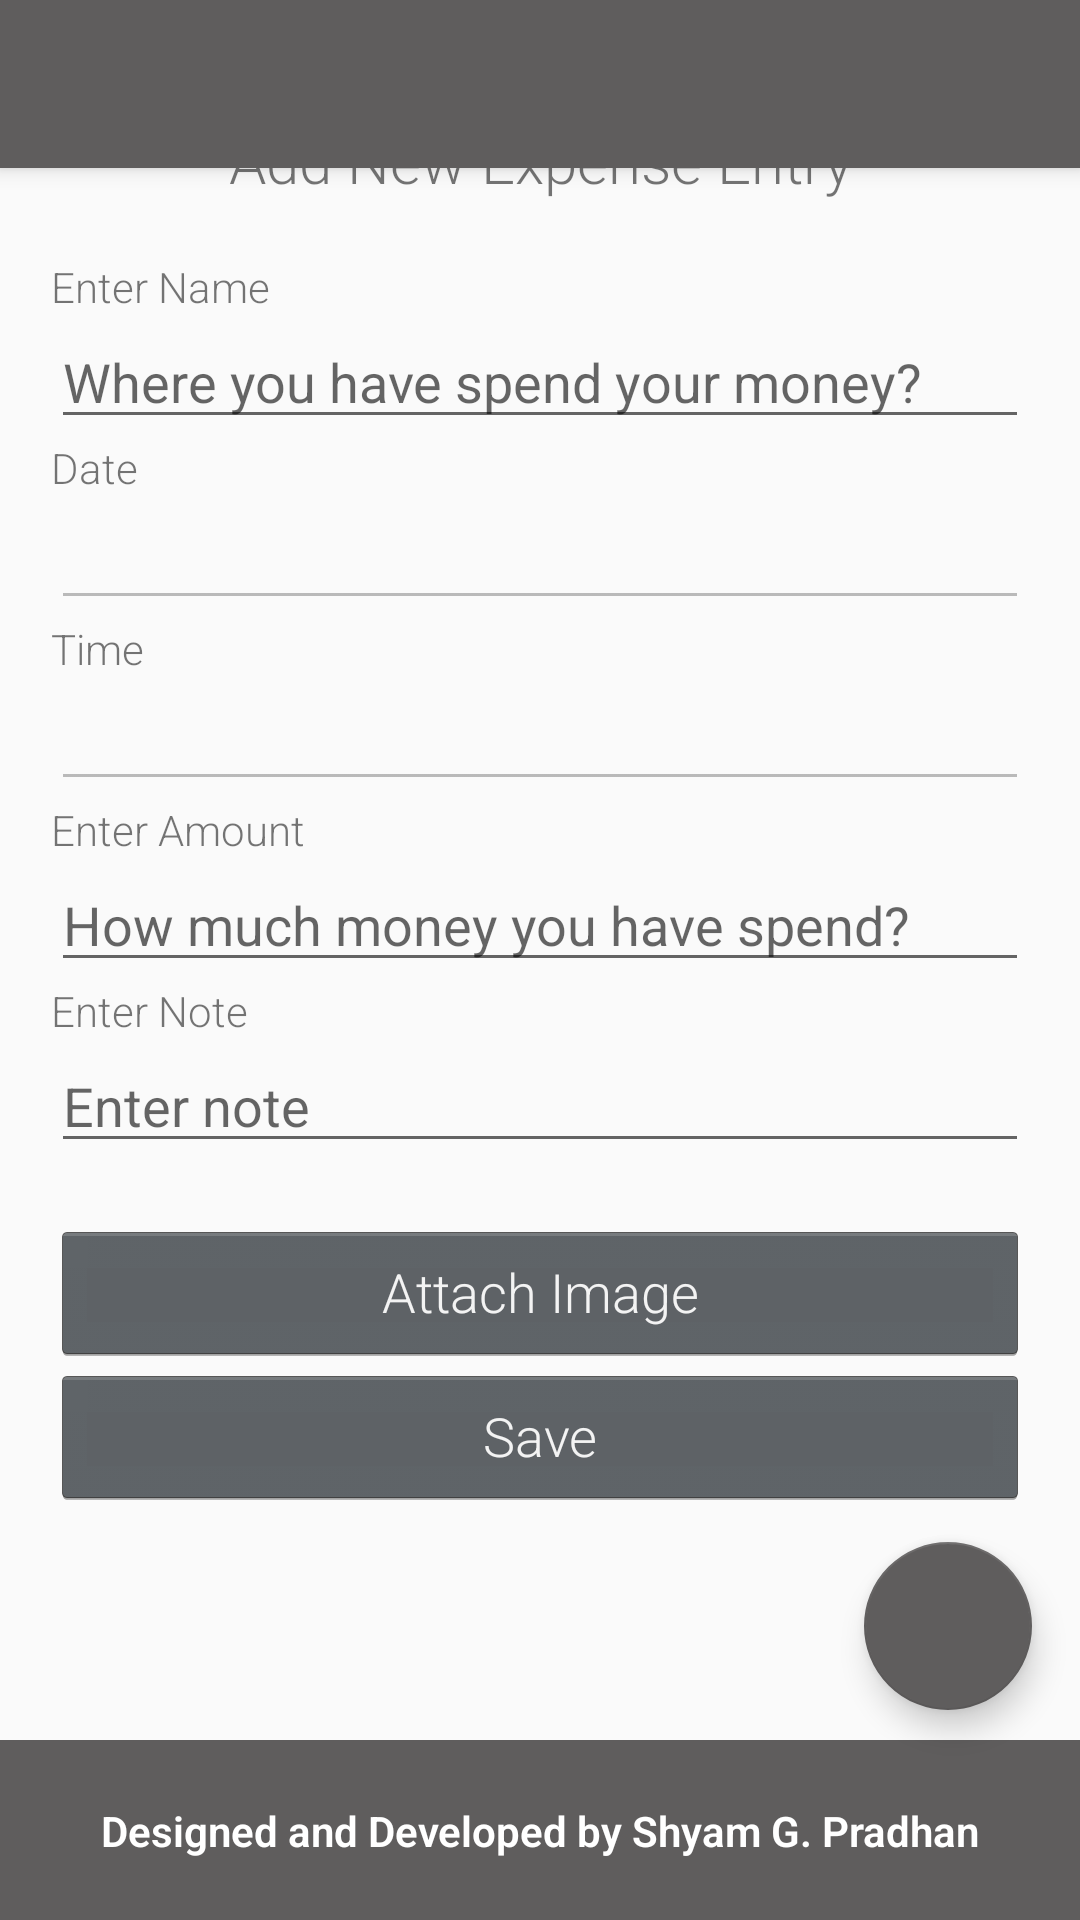

This screen was rendered from an Android layout file. Write that file and the resources it references.
<!-- AndroidManifest.xml: activity theme AppTheme.NoActionBar -->
<!-- res/layout/activity_main.xml -->
<?xml version="1.0" encoding="utf-8"?>
<androidx.coordinatorlayout.widget.CoordinatorLayout xmlns:android="http://schemas.android.com/apk/res/android"
    xmlns:app="http://schemas.android.com/apk/res-auto"
    xmlns:tools="http://schemas.android.com/tools"
    android:layout_width="match_parent"
    android:layout_height="match_parent"
    tools:context=".MainActivity">

    <com.google.android.material.appbar.AppBarLayout
        android:layout_width="match_parent"
        android:layout_height="wrap_content"
        android:theme="@style/AppTheme.AppBarOverlay">

        <androidx.appcompat.widget.Toolbar
            android:id="@+id/toolbar"
            android:layout_width="match_parent"
            android:layout_height="?attr/actionBarSize"
            android:background="?attr/colorPrimary"
            app:popupTheme="@style/AppTheme.PopupOverlay" />

    </com.google.android.material.appbar.AppBarLayout>

    <include
        layout="@layout/content_main"
        android:scrollbars="horizontal" />

    <com.google.android.material.floatingactionbutton.FloatingActionButton
        android:id="@+id/fab"
        android:layout_width="wrap_content"
        android:layout_height="wrap_content"
        android:layout_gravity="bottom|end"
        android:layout_marginRight="@dimen/fab_margin"
        android:layout_marginBottom="@dimen/fab_margin_bottom"
        app:srcCompat="@drawable/ic_list_icon" />

    <RelativeLayout
        android:id="@+id/relativeLayout"
        android:layout_width="match_parent"
        android:layout_height="60dp"
        android:layout_gravity="bottom"
        android:background="?attr/colorPrimary">

    </RelativeLayout>

    <TextView
        android:id="@+id/textView16"
        android:layout_width="wrap_content"
        android:layout_height="wrap_content"
        android:layout_marginBottom="10dp"
        android:gravity="center_horizontal"
        android:text="@string/copyright"
        android:textColor="@color/coloeTextWhite"
        android:textStyle="bold"
        app:layout_anchor="@+id/relativeLayout"
        app:layout_anchorGravity="center" />

</androidx.coordinatorlayout.widget.CoordinatorLayout>
<!-- res/layout/content_main.xml (included above) -->
<?xml version="1.0" encoding="utf-8"?>
<androidx.constraintlayout.widget.ConstraintLayout xmlns:android="http://schemas.android.com/apk/res/android"
    xmlns:app="http://schemas.android.com/apk/res-auto"
    xmlns:tools="http://schemas.android.com/tools"
    android:id="@+id/Contain_Main_Layout"
    android:layout_width="match_parent"
    android:layout_height="match_parent"
    android:fadeScrollbars="true"
    android:scrollbarAlwaysDrawHorizontalTrack="true"
    android:scrollbars="horizontal"
    app:layout_behavior="@string/appbar_scrolling_view_behavior"
    tools:context=".MainActivity"
    tools:showIn="@layout/activity_main">

    <LinearLayout
        android:layout_width="326dp"
        android:layout_height="wrap_content"
        android:layout_marginStart="39dp"
        android:layout_marginLeft="39dp"
        android:layout_marginTop="10dp"
        android:layout_marginEnd="39dp"
        android:layout_marginRight="39dp"
        android:layout_marginBottom="174dp"
        android:orientation="vertical"
        app:layout_constraintBottom_toBottomOf="parent"
        app:layout_constraintEnd_toEndOf="parent"
        app:layout_constraintStart_toStartOf="parent"
        app:layout_constraintTop_toTopOf="parent">

        <TextView
            android:id="@+id/textView4"
            android:layout_width="220dp"
            android:layout_height="wrap_content"
            android:layout_gravity="center_horizontal"
            android:layout_marginStart="98dp"
            android:layout_marginLeft="98dp"
            android:layout_marginTop="10dp"
            android:layout_marginEnd="98dp"
            android:layout_marginRight="98dp"
            android:gravity="center"
            android:text="@string/head_1"
            android:textSize="@dimen/textHead" />

        <TextView
            android:id="@+id/textView15"
            android:layout_width="match_parent"
            android:layout_height="wrap_content" />

        <TextView
            android:id="@+id/textView9"
            android:layout_width="match_parent"
            android:layout_height="wrap_content"
            android:text="@string/label_Name" />

        <EditText
            android:id="@+id/inputName"
            android:layout_width="match_parent"
            android:layout_height="wrap_content"
            android:ems="10"
            android:hint="@string/hint_name"
            android:inputType="textPersonName|textCapSentences" />

        <TextView
            android:id="@+id/textView10"
            android:layout_width="match_parent"
            android:layout_height="wrap_content"
            android:text="@string/label_Date" />

        <EditText
            android:id="@+id/inputDate"
            android:layout_width="match_parent"
            android:layout_height="wrap_content"
            android:clickable="false"
            android:ems="10"
            android:enabled="false"
            android:inputType="textPersonName" />

        <TextView
            android:id="@+id/textView11"
            android:layout_width="match_parent"
            android:layout_height="wrap_content"
            android:text="@string/label_time" />

        <EditText
            android:id="@+id/inputTime"
            android:layout_width="match_parent"
            android:layout_height="wrap_content"
            android:clickable="false"
            android:ems="10"
            android:enabled="false"
            android:inputType="textPersonName" />

        <TextView
            android:id="@+id/textView12"
            android:layout_width="match_parent"
            android:layout_height="wrap_content"
            android:text="@string/label_Amount" />

        <EditText
            android:id="@+id/inputAmount"
            android:layout_width="match_parent"
            android:layout_height="wrap_content"
            android:ems="10"
            android:hint="@string/hint_Amount"
            android:inputType="number" />

        <TextView
            android:id="@+id/Enter_Note"
            android:layout_width="match_parent"
            android:layout_height="wrap_content"
            android:text="Enter Note" />

        <EditText
            android:id="@+id/inputNote"
            android:layout_width="match_parent"
            android:layout_height="wrap_content"
            android:ems="10"
            android:hint="@string/hint_note"
            android:inputType="textMultiLine|textPersonName|textCapSentences" />

        <TextView
            android:id="@+id/Imagenotifier"
            android:layout_width="match_parent"
            android:layout_height="wrap_content" />

        <Button
            android:id="@+id/attachimage"
            android:layout_width="match_parent"
            android:layout_height="wrap_content"
            android:onClick="attachImage"
            android:text="Attach Image" />

        <Button
            android:id="@+id/saveBtn"
            android:layout_width="match_parent"
            android:layout_height="wrap_content"
            android:onClick="saveData"
            android:text="Save" />

    </LinearLayout>

</androidx.constraintlayout.widget.ConstraintLayout>
<!-- resources referenced by this layout -->
<resources>
  <color name="coloeTextWhite">#FFFFFF</color>
  <dimen name="fab_margin">16dp</dimen>
  <dimen name="fab_margin_bottom">70dp</dimen>
  <dimen name="textHead">20dp</dimen>
  <string name="copyright">Designed and Developed by Shyam G. Pradhan</string>
  <string name="head_1">Add New Expense Entry</string>
  <string name="hint_Amount">How much money you have spend?</string>
  <string name="hint_name">Where you have spend your money?</string>
  <string name="hint_note">Enter note</string>
  <string name="label_Amount">Enter Amount</string>
  <string name="label_Date">Date</string>
  <string name="label_Name">Enter Name</string>
  <string name="label_time">Time</string>
  <style name="AppTheme.AppBarOverlay" parent="ThemeOverlay.AppCompat.Dark.ActionBar" />
  <style name="AppTheme.PopupOverlay" parent="ThemeOverlay.AppCompat.Light" />
  <style name="AppTheme.NoActionBar">
          <item name="windowActionBar">false</item>
          <item name="windowNoTitle">true</item>
      </style>
</resources>
